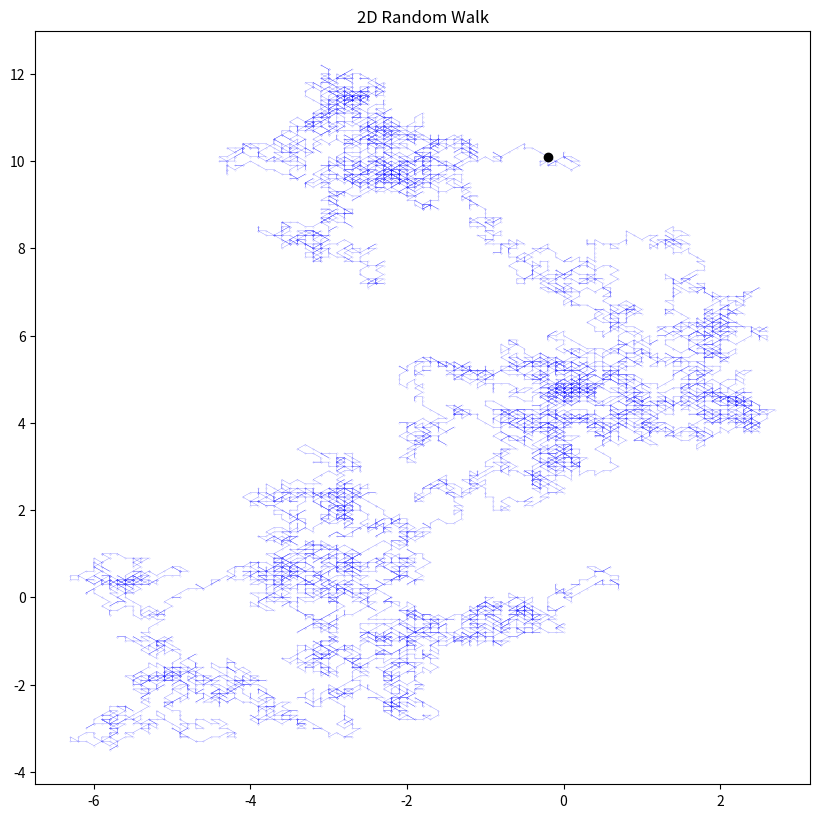

Generate this figure with matplotlib:
from itertools import cycle
import matplotlib.pyplot as plt
import numpy as np

dims = 2
step_n = 10000
step_set = [-0.1, 0, 0.1]
step_shape = (step_n, dims)
origin = np.zeros((1,dims))# Simulate steps in 2Dstep_shape = (step_n,dims)
steps = np.random.choice(a=step_set, size=step_shape)
path = np.concatenate([origin, steps]).cumsum(0)
start = path[:1]
stop = path[-1:]# Plot the pathfig = plt.figure(figsize=(8,8),dpi=200)

fig = plt.figure(figsize=(8, 8), dpi=200)
ax = fig.add_subplot(111)
ax.scatter(path[:, 0], path[:, 1], c='blue', alpha=0.25, s=0.05)
ax.plot(path[:, 0], path[:, 1], c='blue', alpha=0.5, lw=0.25, ls='-')
ax.plot(start[:, 0], start[:, 1], c='red', marker=''+'')
ax.plot(stop[:, 0], stop[:, 1], c='black', marker='o')
plt.title('2D Random Walk')
plt.tight_layout(pad=0)
plt.show()